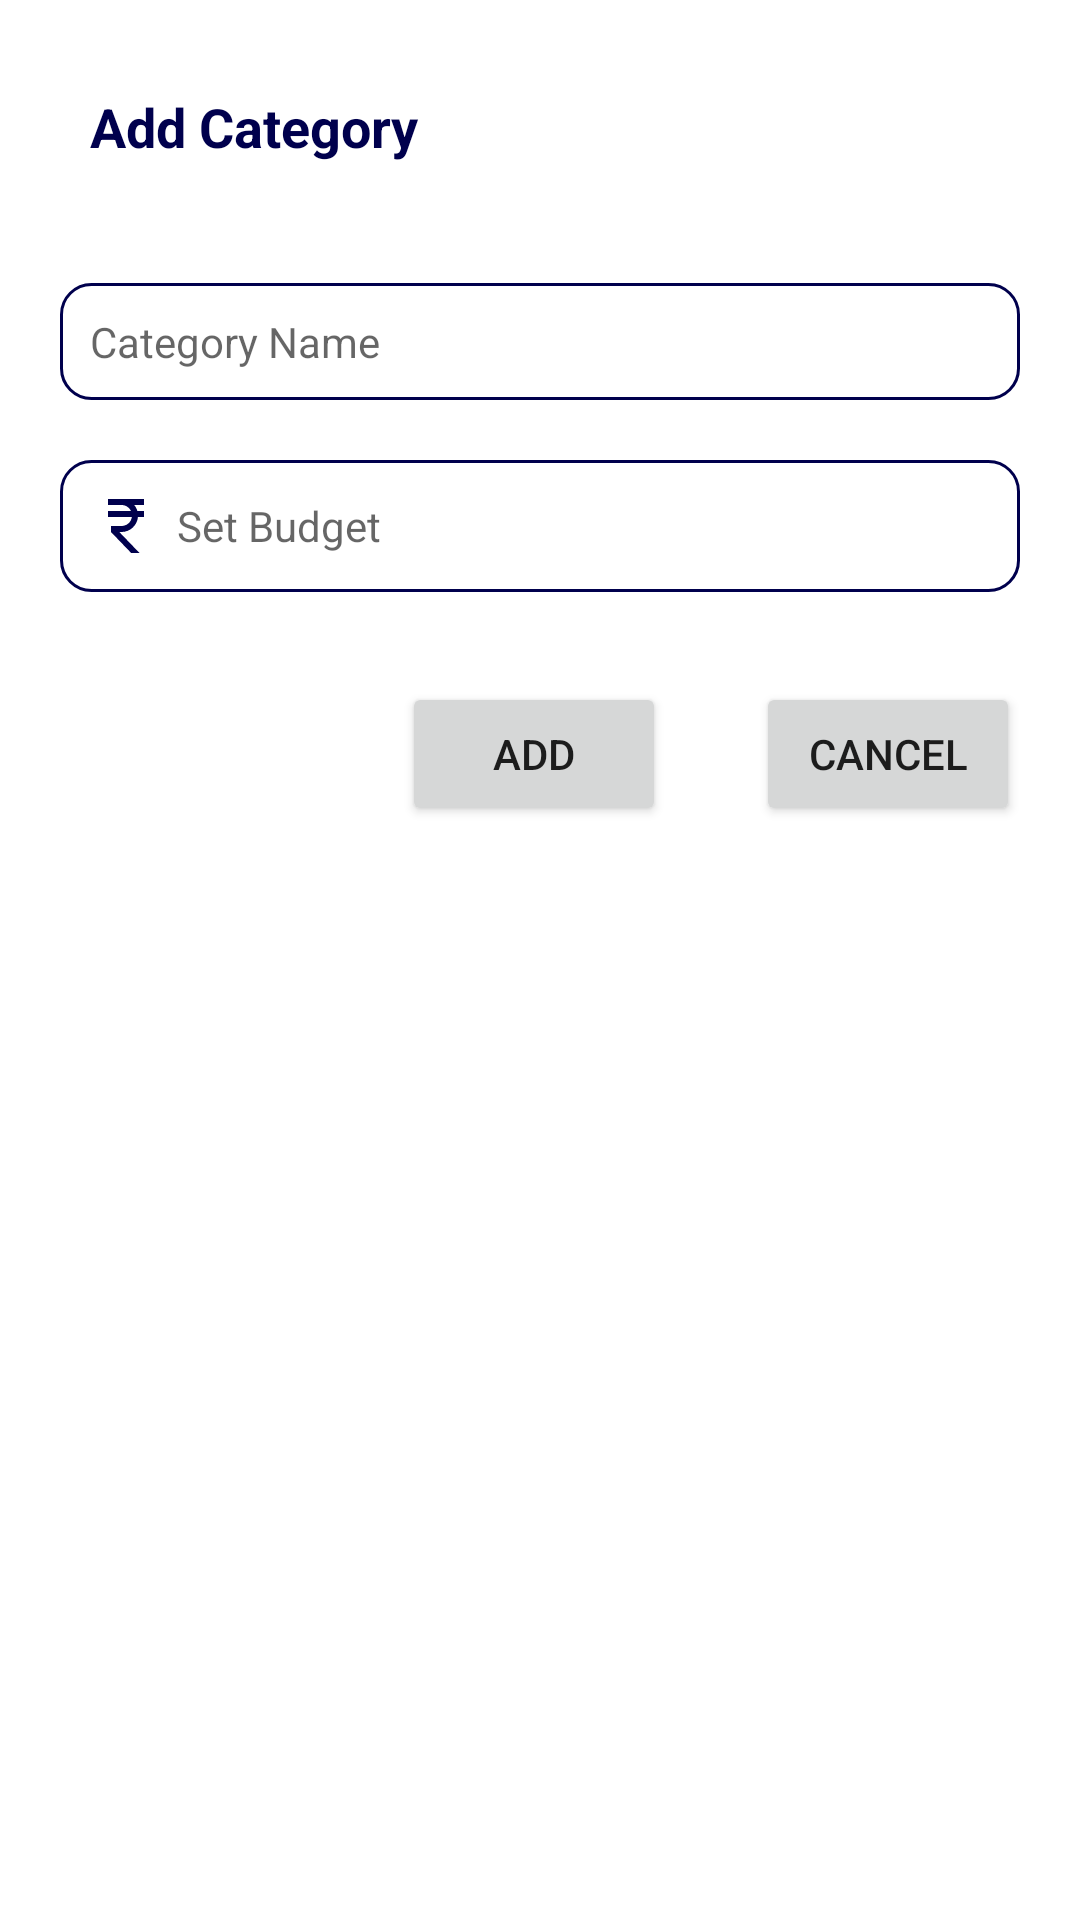

Layout XML and referenced resources for this Android screen:
<!-- AndroidManifest.xml: application theme Theme.ExpenseTracker -->
<!-- res/layout/bottom_sheet_add_category.xml -->
<?xml version="1.0" encoding="utf-8"?>
<androidx.constraintlayout.widget.ConstraintLayout android:layout_width="match_parent"
    android:layout_height="match_parent"
    xmlns:android="http://schemas.android.com/apk/res/android">

    <androidx.core.widget.NestedScrollView android:layout_width="match_parent"
        app:layout_constraintTop_toTopOf="parent"
        app:layout_constraintStart_toStartOf="parent"
        android:layout_height="wrap_content"
        android:fillViewport="true"
        xmlns:app="http://schemas.android.com/apk/res-auto">

        <androidx.constraintlayout.widget.ConstraintLayout
            android:layout_width="match_parent"
            android:layout_height="wrap_content"
            android:layout_margin="10dp"
            android:padding="10dp"
            >

            <TextView
                android:id="@+id/txt_add_category"
                android:layout_width="match_parent"
                android:layout_height="wrap_content"
                android:text="@string/add_category"
                android:textStyle="bold"
                android:textSize="18sp"
                android:textColor="@color/colorPrimaryDark"
                android:padding="10dp"
                app:layout_constraintStart_toStartOf="parent"
                app:layout_constraintTop_toTopOf="parent"
                />

            <EditText
                android:layout_marginTop="30dp"
                android:id="@+id/ed_category_name"
                android:layout_width="match_parent"
                android:layout_height="wrap_content"
                android:background="@drawable/rounded_shape"
                app:layout_constraintStart_toStartOf="parent"
                app:layout_constraintTop_toBottomOf="@id/txt_add_category"
                android:hint="Category Name"
                android:padding="10dp"
                android:textSize="14sp"
                />

            <EditText
                android:id="@+id/ed_budget"
                android:layout_marginTop="20dp"
                android:layout_width="match_parent"
                android:layout_height="wrap_content"
                android:background="@drawable/rounded_shape"
                app:layout_constraintStart_toStartOf="parent"
                app:layout_constraintTop_toBottomOf="@id/ed_category_name"
                android:hint="Set Budget"
                android:drawablePadding="5dp"
                android:drawableStart="@drawable/ic_rupee"
                android:padding="10dp"
                android:inputType="number"
                android:textSize="14sp"
                />

            <Button
                android:id="@+id/btn_add"
                android:layout_width="wrap_content"
                android:layout_height="wrap_content"
                app:layout_constraintEnd_toStartOf="@id/btn_cancel"
                app:layout_constraintTop_toBottomOf="@id/ed_budget"
                app:layout_constraintBottom_toBottomOf="parent"
                android:text="ADD"
                android:layout_marginTop="30dp"
                android:layout_marginEnd="30dp"
                android:layout_marginRight="30dp"
                />

            <Button
                android:layout_marginTop="30dp"
                android:id="@+id/btn_cancel"
                android:layout_width="wrap_content"
                android:layout_height="wrap_content"
                app:layout_constraintTop_toBottomOf="@id/ed_budget"
                app:layout_constraintBottom_toBottomOf="parent"
                app:layout_constraintEnd_toEndOf="parent"
                android:text="CANCEL"
                />

        </androidx.constraintlayout.widget.ConstraintLayout>

    </androidx.core.widget.NestedScrollView>



</androidx.constraintlayout.widget.ConstraintLayout>
<!-- resources referenced by this layout -->
<resources>
  <color name="colorPrimaryDark">#00004d</color>
  <!-- drawable ic_rupee (drawable) -->
  <vector xmlns:android="http://schemas.android.com/apk/res/android"
      android:width="24dp"
      android:height="24dp"
      android:viewportWidth="24"
      android:viewportHeight="24"
      android:tint="@color/colorPrimaryDark">
    <path
        android:fillColor="@android:color/white"
        android:pathData="M13.66,7C13.1,5.82 11.9,5 10.5,5L6,5V3h12v2l-3.26,0c0.48,0.58 0.84,1.26 1.05,2L18,7v2l-2.02,0c-0.25,2.8 -2.61,5 -5.48,5H9.77l6.73,7h-2.77L7,14v-2h3.5c1.76,0 3.22,-1.3 3.46,-3L6,9V7L13.66,7z"/>
  </vector>
  <!-- drawable rounded_shape (drawable) -->
  <?xml version="1.0" encoding="utf-8"?>
  <shape xmlns:android="http://schemas.android.com/apk/res/android"
      android:shape="rectangle"
      android:padding="10dp">
  
      <solid android:color="#FFFFFF" />
      <stroke android:color="@color/colorPrimaryDark" android:width="1dp"/>
      <corners android:radius="10dp"/>
  </shape>
  <string name="add_category">Add Category</string>
  <style name="Theme.ExpenseTracker" parent="Theme.MaterialComponents.DayNight.NoActionBar">
          
          <item name="colorPrimary">@color/colorPrimary</item>
          <item name="colorPrimaryVariant">@color/colorPrimaryDark</item>
          <item name="colorOnPrimary">@color/white</item>
          
          <item name="colorSecondary">@color/teal_200</item>
          <item name="colorSecondaryVariant">@color/teal_700</item>
          <item name="colorOnSecondary">@color/black</item>
          
          <item name="android:statusBarColor" tools:targetApi="l">?attr/colorPrimaryVariant</item>
          
      </style>
  <color name="colorPrimary">#000080</color>
  <color name="white">#FFFFFFFF</color>
  <color name="teal_200">#00004d</color>
  <color name="teal_700">#00004d</color>
  <color name="black">#FF000000</color>
</resources>
